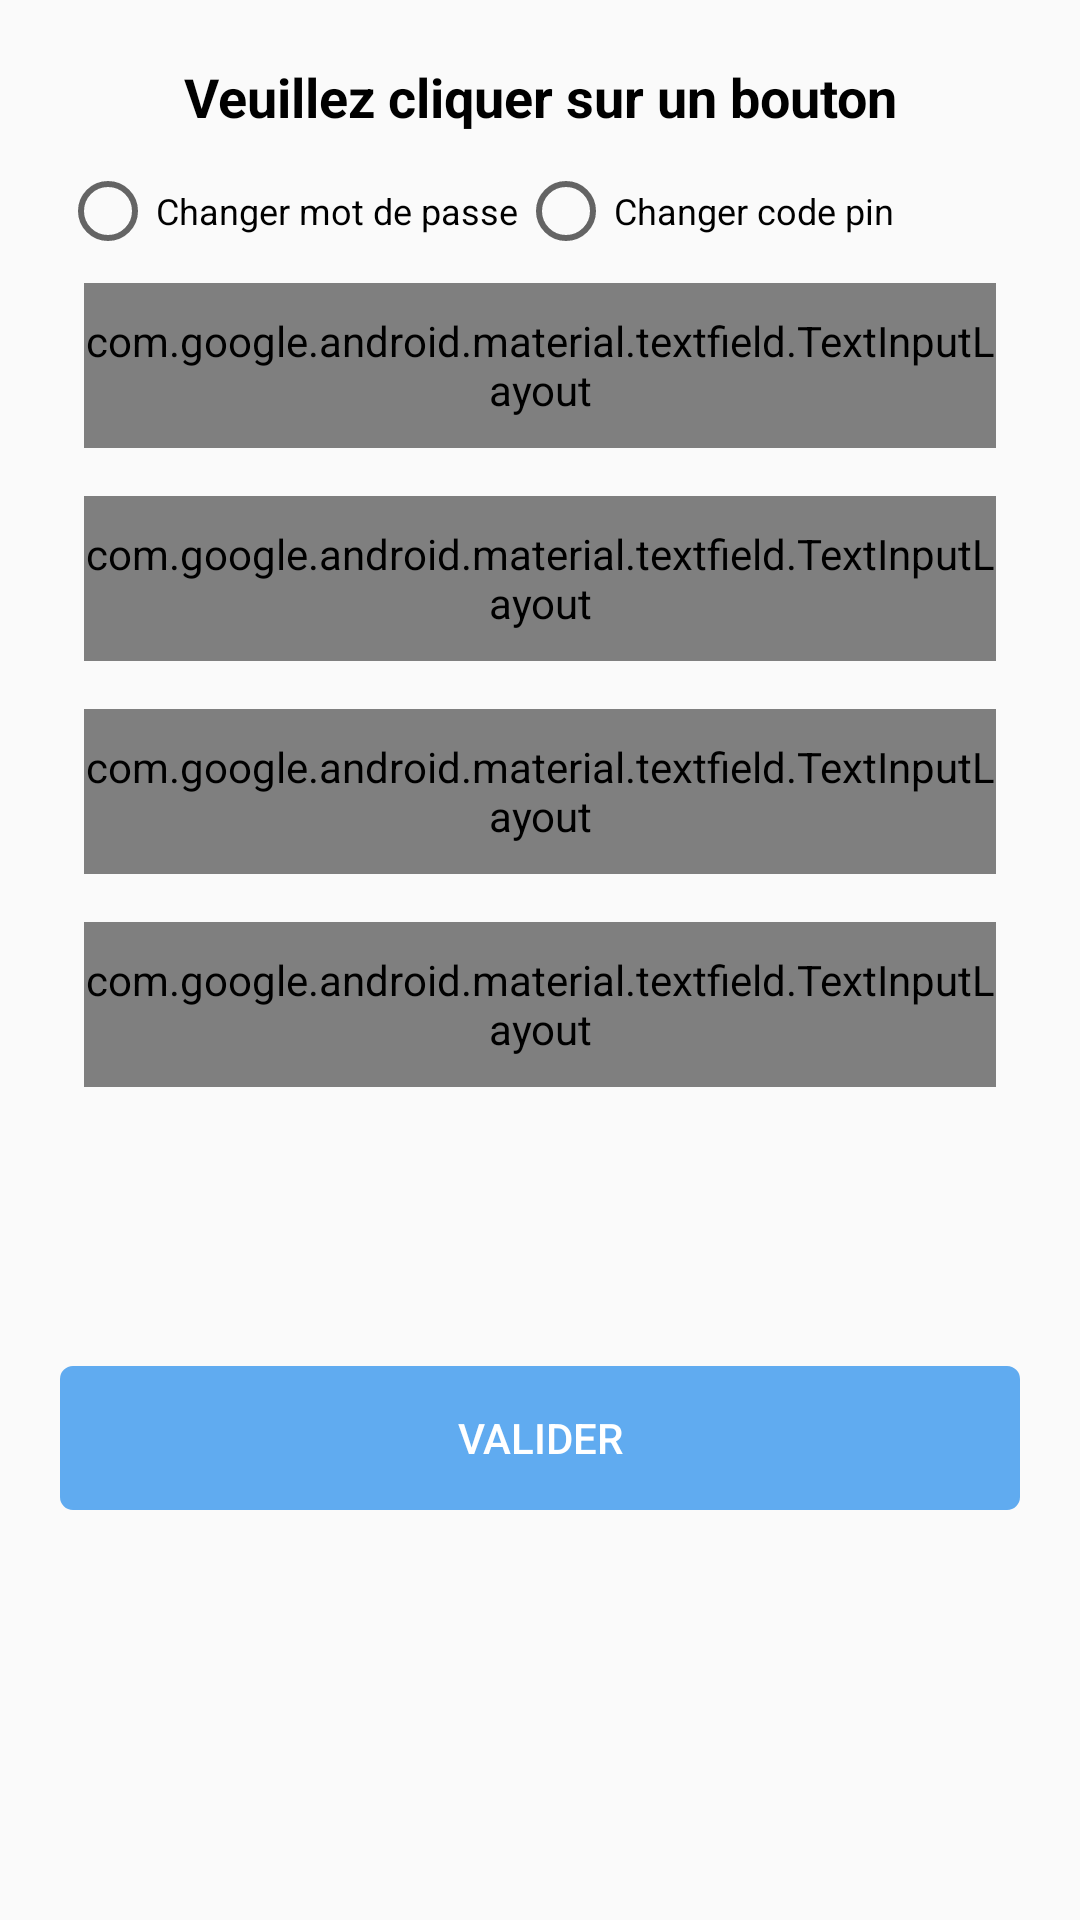

Write the Android layout XML for this screen, with the resource values it uses.
<!-- AndroidManifest.xml: application theme MyAppTheme -->
<!-- res/layout/activity_change_password.xml -->
<?xml version="1.0" encoding="utf-8"?>

<LinearLayout
    xmlns:android="http://schemas.android.com/apk/res/android"
    android:layout_width="match_parent"
    android:layout_height="match_parent"
    android:orientation="vertical"
    android:padding="20dp">

    <ScrollView
        android:id="@+id/scrollview"
        android:layout_width="match_parent"
        android:layout_height="match_parent">

        <LinearLayout
            android:layout_width="match_parent"
            android:layout_height="match_parent"
            android:orientation="vertical">

            <TextView
                android:layout_width="match_parent"
                android:layout_height="wrap_content"
                android:text="@string/text_change_secret"
                android:textColor="@android:color/black"
                android:gravity="center_horizontal"
                android:textStyle="bold"
                android:textSize="18sp"
                android:layout_marginBottom="10dp"/>
            <RadioGroup
                android:id="@+id/radio"
                android:layout_width="match_parent"
                android:layout_height="wrap_content"
                android:orientation="horizontal">
                <RadioButton android:id="@+id/radioPassword"
                    android:layout_width="wrap_content"
                    android:layout_height ="wrap_content"
                    android:text="@string/text_change_password"
                    android:onClick="onRadioButtonClicked"
                    android:textSize="12dp"
                    android:textAlignment="center"/>

                <RadioButton android:id="@+id/radioPin"
                    android:layout_width="wrap_content"
                    android:layout_height="wrap_content"
                    android:text="@string/text_change_pin"
                    android:onClick="onRadioButtonClicked"
                    android:textSize="12dp"
                    android:textAlignment="center"/>
            </RadioGroup>

            <TextView
                android:id="@+id/txtError"
                android:layout_width="match_parent"
                android:layout_height="wrap_content"
                android:text="@string/error_password_reset"
                android:textColor="@android:color/holo_red_dark"
                android:gravity="center_horizontal"
                android:visibility="gone"/>

            <com.google.android.material.textfield.TextInputLayout
                android:id="@+id/inputLayoutPasswordFormer"
                android:layout_width="match_parent"
                android:layout_height="55dp"
                android:layout_gravity="center"
                android:layout_margin="8dp"
                android:textColorHint="@android:color/black"
                android:hint="@string/text_ancien_pass"
                style="@style/Widget.MaterialComponents.TextInputLayout.OutlinedBox">

                <com.google.android.material.textfield.TextInputEditText
                    android:id="@+id/passwordFormer"
                    android:layout_width="match_parent"
                    android:layout_height="wrap_content"
                    android:imeOptions="actionNext"
                    android:inputType="textPassword"
                    android:textSize="@dimen/activity_vertical_margin"
                    android:maxLines="1"/>

            </com.google.android.material.textfield.TextInputLayout>

            <com.google.android.material.textfield.TextInputLayout
                android:id="@+id/inputLayoutPasswordNew"
                android:layout_width="match_parent"
                android:layout_height="55dp"
                android:layout_gravity="center"
                android:layout_margin="8dp"
                android:textColorHint="@android:color/black"
                android:hint="@string/text_nouveau_pass"
                style="@style/Widget.MaterialComponents.TextInputLayout.OutlinedBox">

                <com.google.android.material.textfield.TextInputEditText
                    android:id="@+id/passwordNew"
                    android:layout_width="match_parent"
                    android:layout_height="wrap_content"
                    android:imeOptions="actionNext"
                    android:inputType="textPassword"
                    android:textSize="@dimen/activity_vertical_margin"
                    android:maxLines="1"/>

            </com.google.android.material.textfield.TextInputLayout>

            <com.google.android.material.textfield.TextInputLayout
                android:id="@+id/inputLayoutPasswordConf"
                android:layout_width="match_parent"
                android:layout_height="55dp"
                android:layout_gravity="center"
                android:layout_margin="8dp"
                android:textColorHint="@android:color/black"
                android:hint="@string/text_confirm_pass"
                style="@style/Widget.MaterialComponents.TextInputLayout.OutlinedBox">

                <com.google.android.material.textfield.TextInputEditText
                    android:id="@+id/passwordConf"
                    android:layout_width="match_parent"
                    android:layout_height="wrap_content"
                    android:imeOptions="actionDone"
                    android:inputType="textPassword"
                    android:textSize="@dimen/activity_vertical_margin"
                    android:maxLines="1"/>

            </com.google.android.material.textfield.TextInputLayout>

            <com.google.android.material.textfield.TextInputLayout
                android:id="@+id/inputLayoutPin"
                android:layout_width="match_parent"
                android:layout_height="55dp"
                android:layout_gravity="center"
                android:layout_margin="8dp"
                android:textColorHint="@android:color/black"
                android:hint="@string/text_pin"
                style="@style/Widget.MaterialComponents.TextInputLayout.OutlinedBox">

                <com.google.android.material.textfield.TextInputEditText
                    android:id="@+id/pin"
                    android:layout_width="match_parent"
                    android:layout_height="wrap_content"
                    android:imeOptions="actionDone"
                    android:inputType="textPassword"
                    android:textSize="@dimen/activity_vertical_margin"
                    android:maxLines="1"/>

            </com.google.android.material.textfield.TextInputLayout>


            <Button
                android:id="@+id/validerChange"
                android:background="@drawable/button_shape"
                android:backgroundTint="@color/blue"
                android:textColor="#fff"
                android:layout_marginTop="85dp"
                android:layout_gravity="center_horizontal"
                android:layout_width="match_parent"
                android:layout_height="wrap_content"
                android:text="valider"/>

        </LinearLayout>

    </ScrollView>

</LinearLayout>
<!-- resources referenced by this layout -->
<resources>
  <color name="blue">#60ABF0</color>
  <dimen name="activity_vertical_margin">16dp</dimen>
  <!-- drawable button_shape (drawable) -->
  <?xml version="1.0" encoding="utf-8"?>
  <shape xmlns:android="http://schemas.android.com/apk/res/android">
  
      <stroke
          android:width="0.5dp"
          android:color="@color/blue"
          />
  
      <gradient
          android:endColor="@color/blue"
          android:startColor="@color/blue"
          android:centerColor="@color/blue"
          android:angle="90"
          />
      <corners
          android:bottomRightRadius="4dp"
          android:bottomLeftRadius="4dp"
          android:topLeftRadius="4dp"
          android:topRightRadius="4dp"/>
  
  </shape>
  <string name="error_password_reset">Veuillez renseigner les champs que vous souhaitez modifier</string>
  <string name="text_ancien_pass">Mot de passe actuel</string>
  <string name="text_change_password">Changer mot de passe</string>
  <string name="text_change_pin">Changer code pin</string>
  <string name="text_change_secret">Veuillez cliquer sur un bouton</string>
  <string name="text_confirm_pass">Confirmer mot de passe</string>
  <string name="text_nouveau_pass">Nouveau mot de passe</string>
  <string name="text_pin">Pin</string>
  <style name="MyAppTheme" parent="Theme.AppCompat.Light.NoActionBar">
          
          <item name="colorPrimary">@color/blue</item>
          <item name="colorPrimaryDark">@color/colorPrimaryDark</item>
          <item name="colorAccent">@color/colorPrimary</item>
      </style>
  <color name="colorPrimaryDark">#2196f3</color>
  <color name="colorPrimary">#3797CF</color>
</resources>
